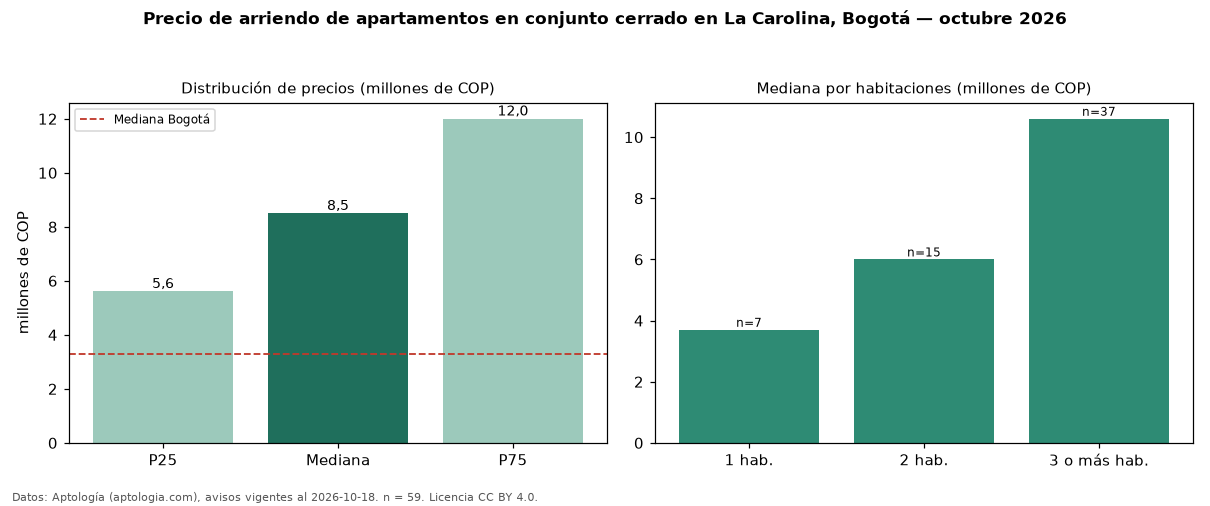

Data behind this chart, as committed beside it:
seccion, metrica, valor, moneda, n
filtro, conj, en conjunto cerrado, , 59
precio, p25, 5610000, COP, 59
precio, mediana, 8500000, COP, 59
precio, p75, 12000000, COP, 59
precio, minimo, 2000000, COP, 59
precio, maximo, 20000000, COP, 59
m2, mediana_precio_m2, 53734, COP, 58
m2, area_mediana_m2, 164.0, m2, 58
admin, mediana_admin_mes, 1397500, COP, 32
banos, mediana_banos, 3.0, , 
parqueadero, pct_con_parqueadero, 96.6, %, 59
estrato, estrato_mas_frecuente, 6, , 58
habitaciones, 1, 3700000, COP, 7
habitaciones, 2, 6000000, COP, 15
habitaciones, 3+, 10600000, COP, 37
ciudad, mediana_ciudad_referencia, 3300000, COP, 
ciudad, mediana_m2_ciudad, 48246, COP, 
fuente, fecha_datos, 2026-10-18, , 
fuente, atribucion, https://www.aptologia.com/arriendo/bogot…, , 
fuente, licencia, CC BY 4.0, , 
